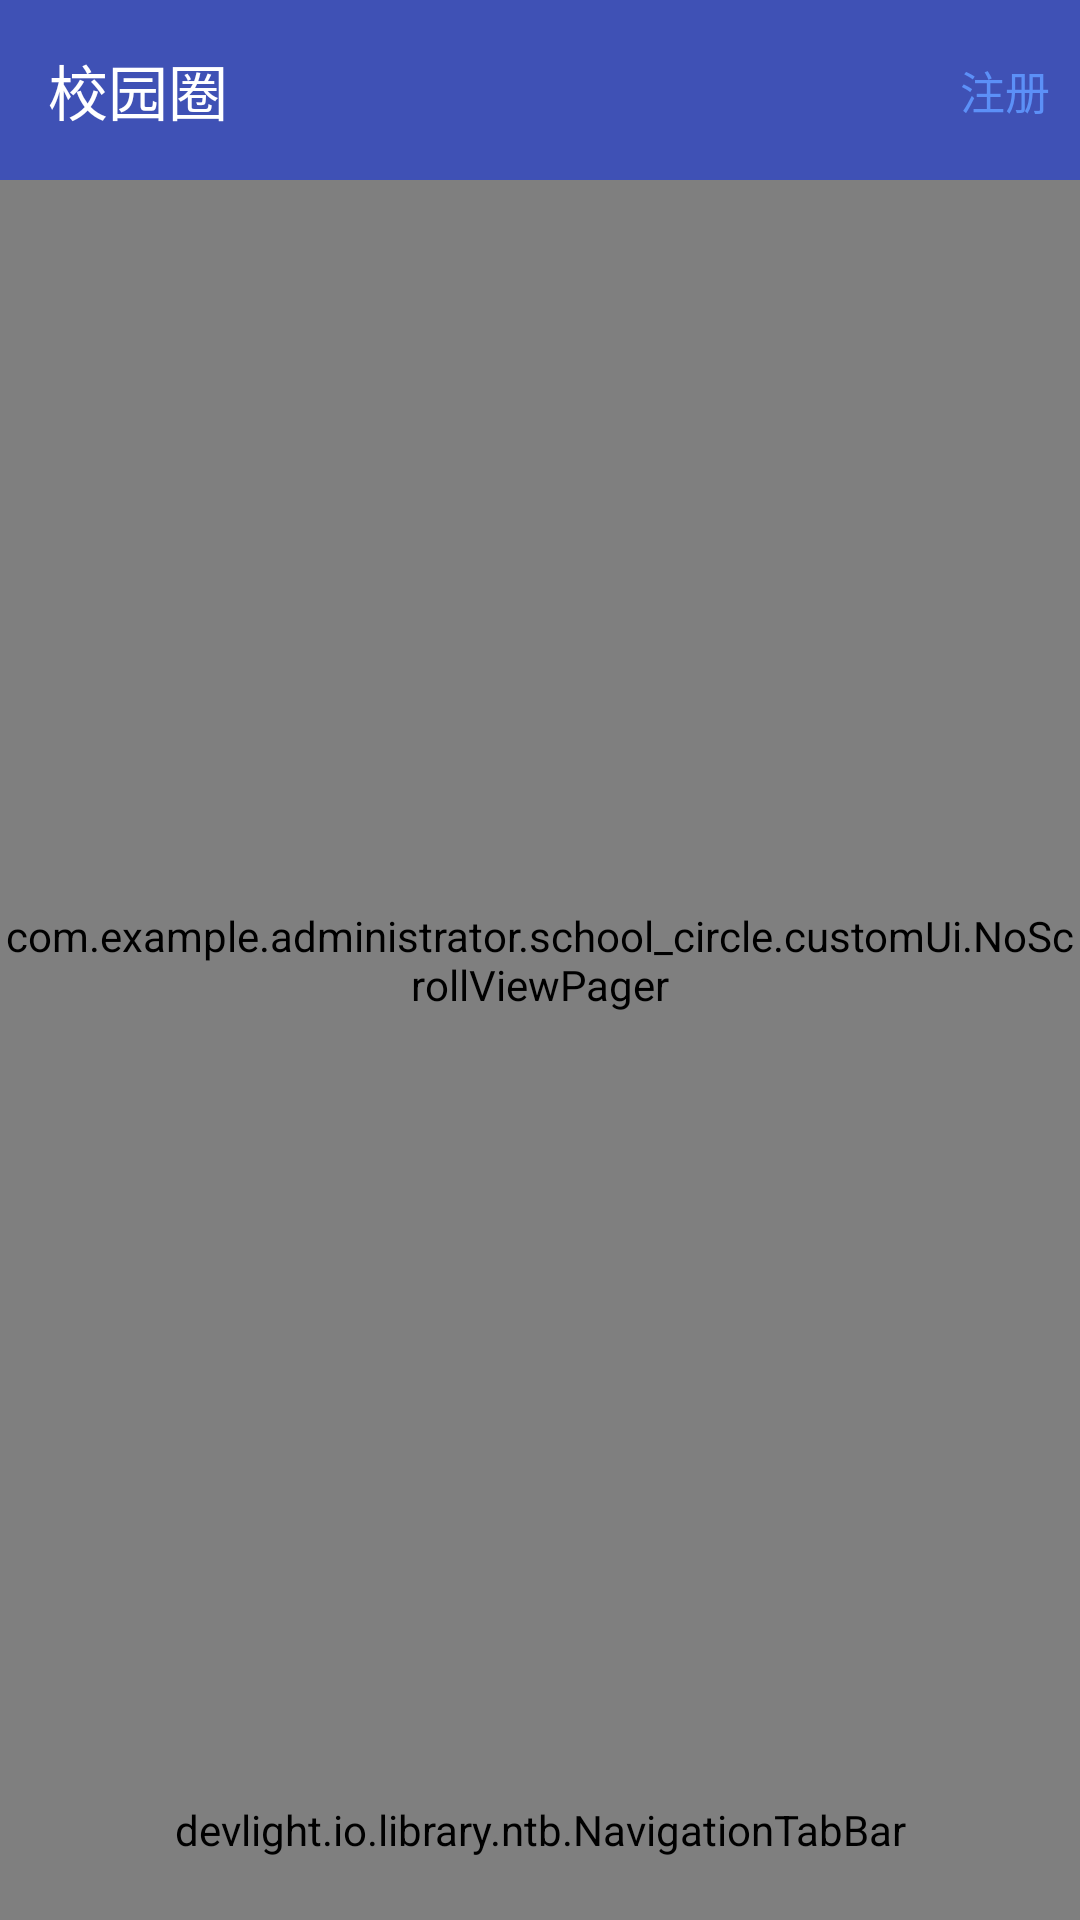

Produce the Android XML layout that renders to this screen, including the resource entries it uses.
<!-- AndroidManifest.xml: application theme Theme.AppCompat.Light.NoActionBar -->
<!-- res/layout/activity_main.xml -->
<?xml version="1.0" encoding="utf-8"?>
<LinearLayout xmlns:android="http://schemas.android.com/apk/res/android"
    xmlns:tools="http://schemas.android.com/tools"
    android:layout_width="match_parent"
    android:layout_height="match_parent"
    xmlns:toolbar="http://schemas.android.com/apk/res-auto"
    xmlns:app="http://schemas.android.com/apk/res-auto"
    tools:context=".activity.MainActivity"
    android:orientation="vertical">

    <android.support.v7.widget.Toolbar
        android:id="@+id/toolbar"
        android:layout_width="match_parent"
        android:layout_height="60dp"
        android:background="@color/colorPrimary"
        toolbar:titleTextColor="@color/white"
        android:titleTextAppearance="@style/ToolbarTitle"
        toolbar:title="校园圈">
        <TextView
            android:id="@+id/register"
            style="@style/click_text"
            android:layout_gravity="right"
            android:paddingRight="10dp"
            android:text="注册" />
    </android.support.v7.widget.Toolbar>

    
        
        
        
        
        
        
        
        
        
        
        
        

    
        
        
        
    

    <com.example.administrator.school_circle.customUi.NoScrollViewPager
        android:id="@+id/vp_horizontal_ntb"
        android:layout_width="match_parent"
        android:layout_height="0dp"
        android:layout_weight="1"/>

    <devlight.io.library.ntb.NavigationTabBar
        android:id="@+id/ntb_horizontal"
        android:layout_width="match_parent"
        android:layout_height="60dp"
        app:ntb_badge_gravity="top"
        app:ntb_badge_position="right"
        app:ntb_badged="true"
        app:ntb_scaled="true"
        app:ntb_tinted="true"
        app:ntb_title_mode="all"
        app:ntb_titled="true"
        app:ntb_swiped="true"/>
</LinearLayout>
<!-- resources referenced by this layout -->
<resources>
  <color name="colorPrimary">#3F51B5</color>
  <color name="white">#FFFFFF</color>
  <style name="ToolbarTitle" parent="@style/TextAppearance.Widget.AppCompat.Toolbar.Title">
          <item name="android:textSize">30sp</item>
      </style>
  <style name="click_text">
          <item name="android:layout_height">wrap_content</item>
          <item name="android:layout_width">wrap_content</item>
          <item name="android:textSize">15sp</item>
          <item name="android:textColor">#5c90f7</item>
      </style>
</resources>
